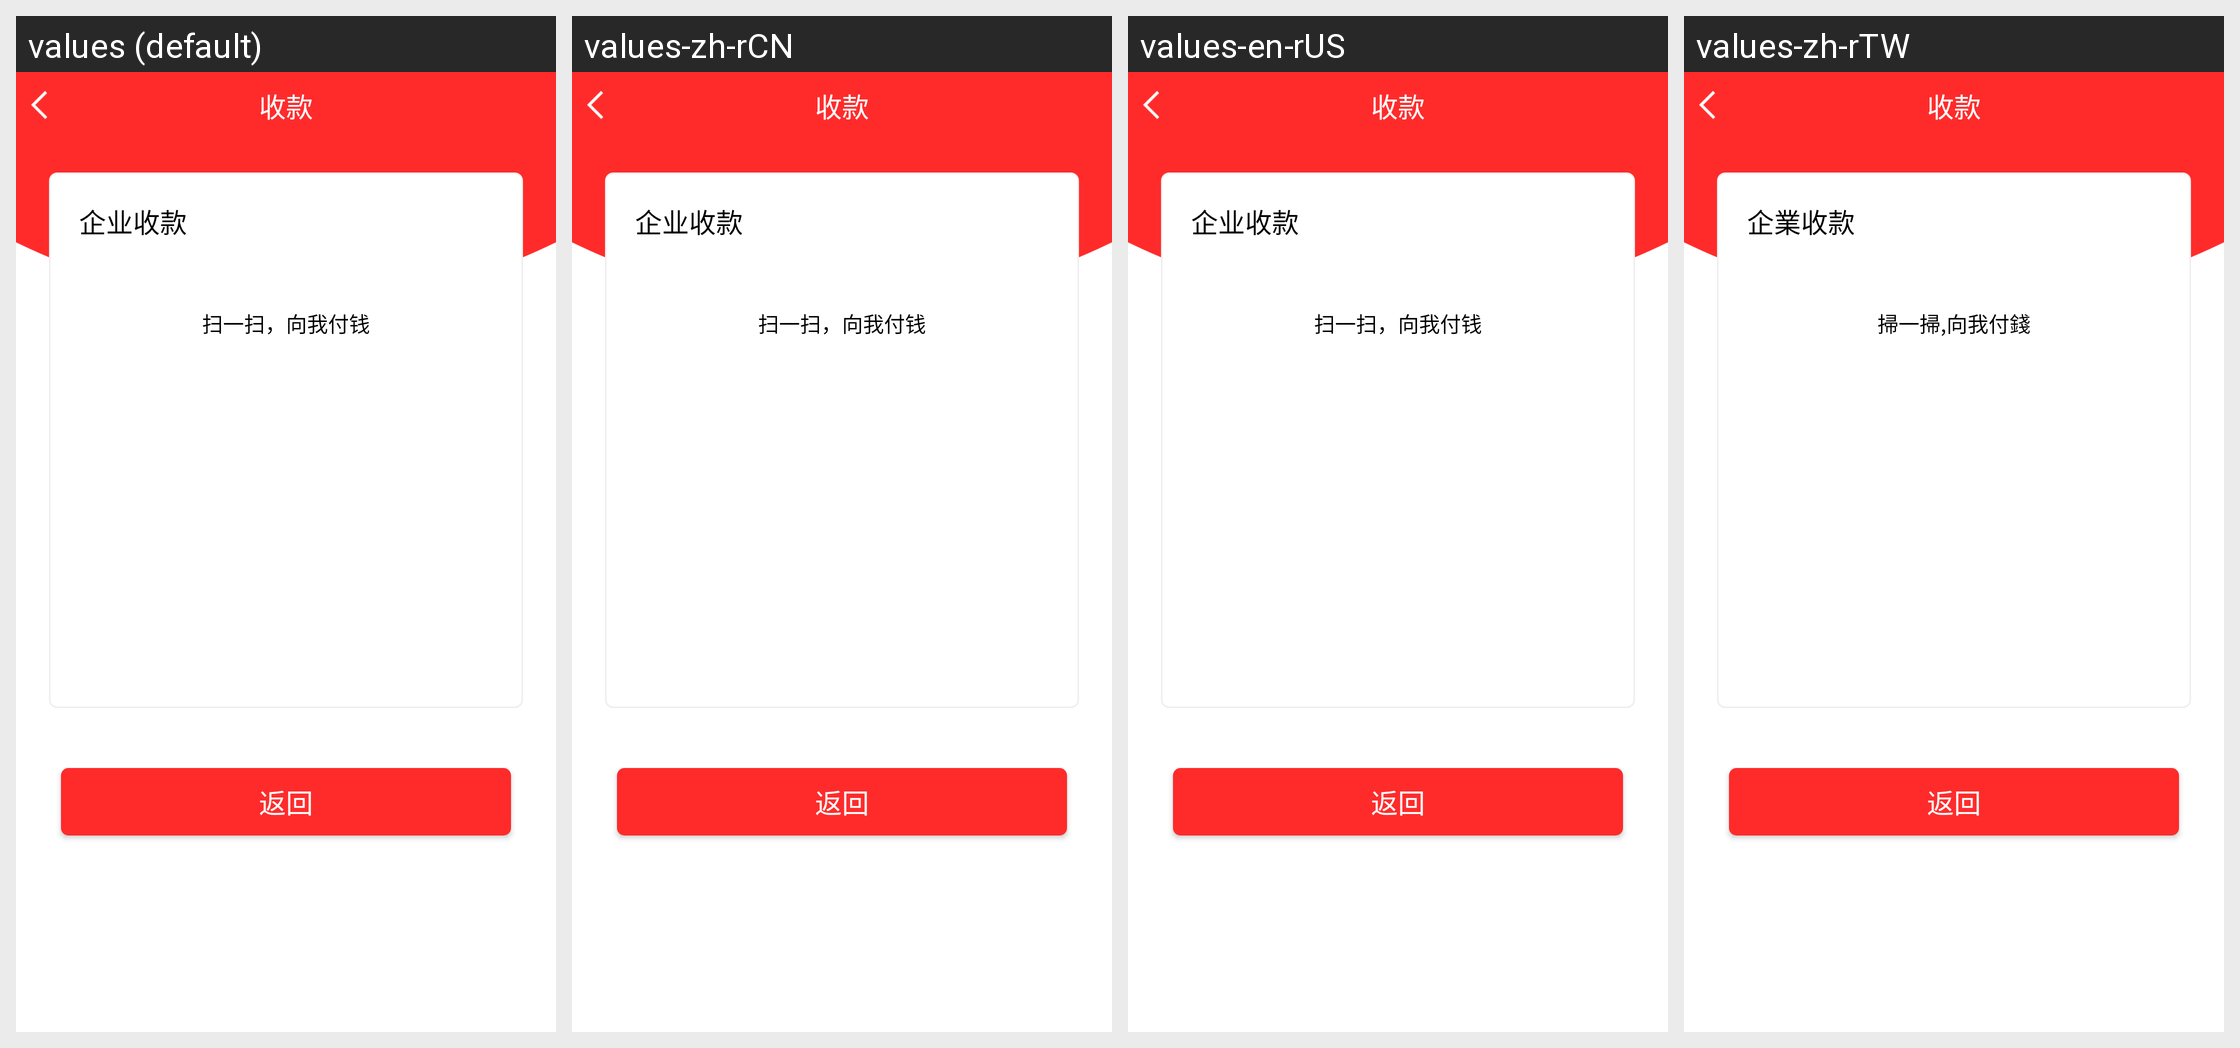

Here is an Android app screen in its default locale and in the app's own translations. Write out the translated-string differences for the strings that appear on this screen.
Android screen res/layout/activity_business_gathering.xml rendered under 4 locales, left to right: values (default), values-zh-rCN, values-en-rUS, values-zh-rTW. Device: Nexus 5 (rendered at 1080×1920; each locale shown at half size, 540×960, under a caption strip naming it); theme AppTheme.
Strings drawn on this screen, with the default value and each locale's value (text and hints the layout hard-codes, and strings that could not be matched under every locale, appear in the picture but are not listed):

pay_collection
  values: 收款
  values-zh-rCN: 收款
  values-en-rUS: 收款
  values-zh-rTW: 收款

pay_enterprise_collection
  values: 企业收款
  values-zh-rCN: 企业收款
  values-en-rUS: 企业收款
  values-zh-rTW: 企業收款

pay_scan_pay_me
  values: 扫一扫，向我付钱
  values-zh-rCN: 扫一扫，向我付钱
  values-en-rUS: 扫一扫，向我付钱
  values-zh-rTW: 掃一掃,向我付錢

common_btn_back
  values: 返回
  values-zh-rCN: 返回
  values-en-rUS: 返回
  values-zh-rTW: 返回
